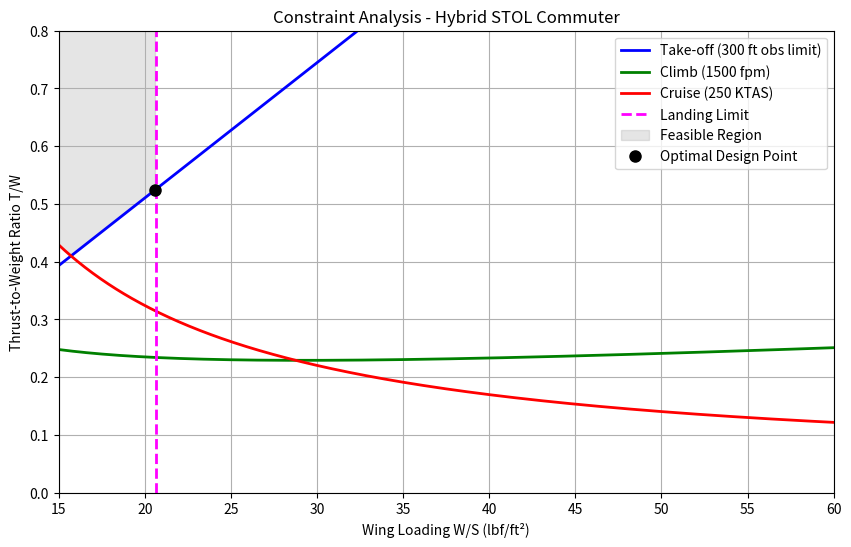

The script that saved this image:
import numpy as np
import matplotlib.pyplot as plt

# ==========================================
# 1. PARAMÈTRES D'ENTRÉE ET HYPOTHÈSES
# ==========================================
m_kg = 3400.0
W_lbf = m_kg * 2.20462  # ~7496 lbf
g = 32.174

# (slugs/ft^3)
rho_SL = 0.002378              # Niveau de la mer ISA+18°F
rho_5000 = 0.002048            # Croisière à 5000 ft
rho_9000 = 0.001793            # Croisière à 9000 ft

# HYPOTHÈSES STOL EXTRÊMES (Adapté au RFP)
C_Lmax_TO = 4.5    # Portance massive grâce à la DEP soufflant l'aile
C_Lmax_LDG = 4.5   # DEP active pour l'approche
C_Dmin = 0.035      # Traînée parasite (profil + fuselage + nacelle) -> valeur du livre
C_DTO = 0.045       # Traînée au décollage (avec DEP) -> valeur du livre
C_LTO = 0.8         # Portance au roulage (avec DEP) -> valeur du livre
mu = 0.04          # Friction au roulage -> # ! Peut-être changer
mu_brakes = 0.3    # Friction de freinage -> # ! Peut-être changer
T_rev_W = 0.4      # Reverse thrust électrique (freine à 40% du poids) -> # ! Peut-être changer

AR = 8.5
e = 1.78 * (1 - 0.045 * AR**0.68) - 0.64  # Efficacité d'Oswald (Gudmundsson, p. 65)
k = 1.0 / (np.pi * AR * e)

# Distances
S_G = 150.0  # Roulage alloué au décollage (pour un total < 300ft)
gamma_app_deg = 15.0 # Pente d'approche abrupte (15°)
S_air = 50.0 / np.tan(np.radians(gamma_app_deg)) # Distance air depuis 50ft obs : ~186.6 ft
S_LGR = 300.0 - S_air # Roulage atterrissage disponible : ~113.4 ft

# Vitesses et taux
V_cruise_kt = 250.0
V_cruise = V_cruise_kt * 1.68781
ROC_fpm = 1500.0
V_v = ROC_fpm / 60.0
V_climb_kt = 100.0
V_climb = V_climb_kt * 1.68781

# Rendements propulsifs
eta_TO = 0.65
eta_climb = 0.75
eta_cruise = 0.85

# Plage de WS recalibrée pour le STOL
WS = np.linspace(15, 60, 500)

# ==========================================
# 2. ÉQUATIONS DE GUDMUNDSSON
# ==========================================
# Décollage
TW_takeoff = (1.21 / (g * rho_SL * C_Lmax_TO * S_G)) * WS + (0.605 / C_Lmax_TO) * (C_DTO - mu * C_LTO) + mu

# Montée
q_climb = 0.5 * rho_SL * V_climb**2
TW_climb = (V_v / V_climb) + (q_climb / WS) * C_Dmin + (k / q_climb) * WS

# Croisière
q_cruise = 0.5 * rho_5000 * V_cruise**2
TW_cruise = (q_cruise * C_Dmin) / WS + (k / q_cruise) * WS

# Atterrissage (Limite physique verticale W/S)
# On a les deux contributions de freinage
# On considère qu'on touche le sol à 0.15% de V_stall donc V_TD = 0.15 * V_stall et on sait que V_stall = sqrt(2 * WS / (rho_SL * C_Lmax_LDG))
# donc V_TD**2 = 0.15**2 * 2 * WS / (rho_SL * C_Lmax_LDG)
# on défini facteur_VTD = 0.15**2 * 2.0 / (rho_SL * C_Lmax_LDG) donc V_TD**2 = facteur_VTD * WS
# distance de freinage = d = v**2 / (2 * accel) -> physique de base
# S_LGR = d = facteur_VTD * WS / (2 * a_freinage) -> WS = (S_LGR * 2 * a_freinage) / facteur_VTD
a_freinage = g * (mu_brakes + T_rev_W)
facteur_VTD = 1.15**2 * 2.0 / (rho_SL * C_Lmax_LDG)
WS_landing_max = (S_LGR * 2.0 * a_freinage) / facteur_VTD

# ==========================================
# 3. RECHERCHE DU POINT OPTIMAL
# ==========================================
valid_indices = np.where(WS <= WS_landing_max)[0]
WS_opt = WS[valid_indices[-1]]

TW_req_at_opt = max(
    np.interp(WS_opt, WS, TW_takeoff),
    np.interp(WS_opt, WS, TW_climb),
    np.interp(WS_opt, WS, TW_cruise)
)

# ==========================================
# 4. CALCUL DES DIMENSIONS ET PUISSANCES
# ==========================================
S_ft2 = W_lbf / WS_opt
S_m2 = S_ft2 * 0.092903
b_ft = np.sqrt(AR * S_ft2)
b_m = b_ft * 0.3048

V_LOF = 1.1 * np.sqrt((2 * WS_opt) / (rho_SL * C_Lmax_TO))
V_TO_eval = V_LOF / np.sqrt(2)

Thrust_TO = W_lbf * np.interp(WS_opt, WS, TW_takeoff)
Power_TO_hp = (Thrust_TO * V_TO_eval) / (550.0 * eta_TO)

Thrust_climb = W_lbf * np.interp(WS_opt, WS, TW_climb)
Power_climb_hp = (Thrust_climb * V_climb) / (550.0 * eta_climb)

Thrust_cruise = W_lbf * np.interp(WS_opt, WS, TW_cruise)
Power_cruise_hp = (Thrust_cruise * V_cruise) / (550.0 * eta_cruise)

def hp_to_kw(hp): return hp * 0.7457

# ==========================================
# 5. AFFICHAGE DES RÉSULTATS
# ==========================================
print("=== DESIGN POINT OPTIMAL ===")
print(f"Charge alaire (W/S) max: {WS_opt:.2f} lbf/ft^2")
print(f"Rapport Poussée/Poids (T/W) requis: {TW_req_at_opt:.3f}\n")
print("="*40)

print("=== GÉOMÉTRIE DE L'AILE ===")
print(f"Surface alaire (S) : {S_ft2:.1f} ft^2  |  {S_m2:.1f} m^2")
print(f"Envergure (b)      : {b_ft:.1f} ft    |  {b_m:.1f} m\n")
print("="*40)

print("=== PUISSANCES REQUISES A L'ARBRE (SHP / kW) ===")
print(f"Décollage (STOL)   : {Power_TO_hp:.0f} HP  |  {hp_to_kw(Power_TO_hp):.0f} kW")
print(f"Montée (1500 fpm)  : {Power_climb_hp:.0f} HP  |  {hp_to_kw(Power_climb_hp):.0f} kW")
print(f"Croisière (250 kt) : {Power_cruise_hp:.0f} HP  |  {hp_to_kw(Power_cruise_hp):.0f} kW\n")
print("="*40)

# ==========================================
# 6. AFFICHAGE DES HYPOTHÈSES, print de toutes les variables imposées
# ==========================================
print("=== HYPOTHÈSES ET VALEURS SÉLECTIONNÉES ===")
print(f"Masse brute (m)                : {m_kg} kg ({W_lbf:.0f} lbf)")
print(f"Rho air (densité)                : {rho_SL:.6f} slugs/ft³ (niveau de la mer), {rho_5000:.6f} slugs/ft³ (5000 ft), {rho_9000:.6f} slugs/ft³ (9000 ft)")
print(f"Rho air (densité en kg/m³)          : {rho_SL * 515.3788:.2f} kg/m³ (niveau de la mer), {rho_5000 * 515.3788:.2f} kg/m³ (5000 ft), {rho_9000 * 515.3788:.2f} kg/m³ (9000 ft)")
print(f"Allongement (AR)               : {AR}")
print(f"Efficacité d'Oswald (e)        : {e}")
print(f"k (facteur de traînée induite)      : {k:.6f}")
print(f"C_Lmax Décollage (avec DEP)    : {C_Lmax_TO}")
print(f"C_Lmax Atterrissage (avec DEP) : {C_Lmax_LDG}")
print(f"C_Dmin (Traînée parasite base) : {C_Dmin}")
print(f"C_DTO (Traînée au décollage)   : {C_DTO}")
print(f"C_LTO (Portance au roulage)    : {C_LTO}")
print(f"Friction roulage (mu)          : {mu}")
print(f"Friction freinage (mu_brakes)  : {mu_brakes}")
print(f"Inversion de poussée (T_rev/W) : {T_rev_W}")
print(f"Distance de roulage T-O (S_G)  : {S_G} ft")
print(f"Pente d'approche (gamma)       : {gamma_app_deg}°")
print(f"Distance air depuis 50ft obs (landing approach)   : {S_air:.1f} ft")
print(f"Roulage atterrissage dispo     : {S_LGR:.1f} ft")
print(f"Rendements propulsifs (eta)    : TO={eta_TO}, Climb={eta_climb}, Cruise={eta_cruise}")
print(f"Vitesse croisière (V_cruise)   : {V_cruise_kt} KTAS = {V_cruise:.1f} ft/s = {V_cruise * 0.3048:.1f} m/s")
print(f"Vitesse montée (V_climb)       : {V_climb_kt} KTAS = {V_climb:.1f} ft/s = {V_climb * 0.3048:.1f} m/s")
print(f"Taux de montée (ROC)           : {ROC_fpm} fpm = {V_v:.1f} ft/s = {V_v * 0.3048:.1f} m/s")

# ==========================================
# 7. TRACÉ DU DIAGRAMME (FEASIBLE REGION)
# ==========================================
plt.figure(figsize=(10, 6))
plt.plot(WS, TW_takeoff, label='Take-off (300 ft obs limit)', color='blue', linewidth=2)
plt.plot(WS, TW_climb, label='Climb (1500 fpm)', color='green', linewidth=2)
plt.plot(WS, TW_cruise, label='Cruise (250 KTAS)', color='red', linewidth=2)
plt.axvline(x=WS_landing_max, color='magenta', linestyle='--', linewidth=2, label='Landing Limit')

# Hachurage de la Feasible Region
TW_max_constraints = np.maximum.reduce([TW_takeoff, TW_climb, TW_cruise])
plt.fill_between(WS, TW_max_constraints, 1.0, where=(WS <= WS_landing_max), 
                 color='gray', alpha=0.2, label='Feasible Region')

plt.plot(WS_opt, TW_req_at_opt, 'ko', markersize=8, label='Optimal Design Point')

plt.xlim(15, 60)
plt.ylim(0, 0.8)
plt.title("Constraint Analysis - Hybrid STOL Commuter")
plt.xlabel("Wing Loading W/S (lbf/ft²)")
plt.ylabel("Thrust-to-Weight Ratio T/W")
plt.grid(True)
plt.legend()
plt.show()
